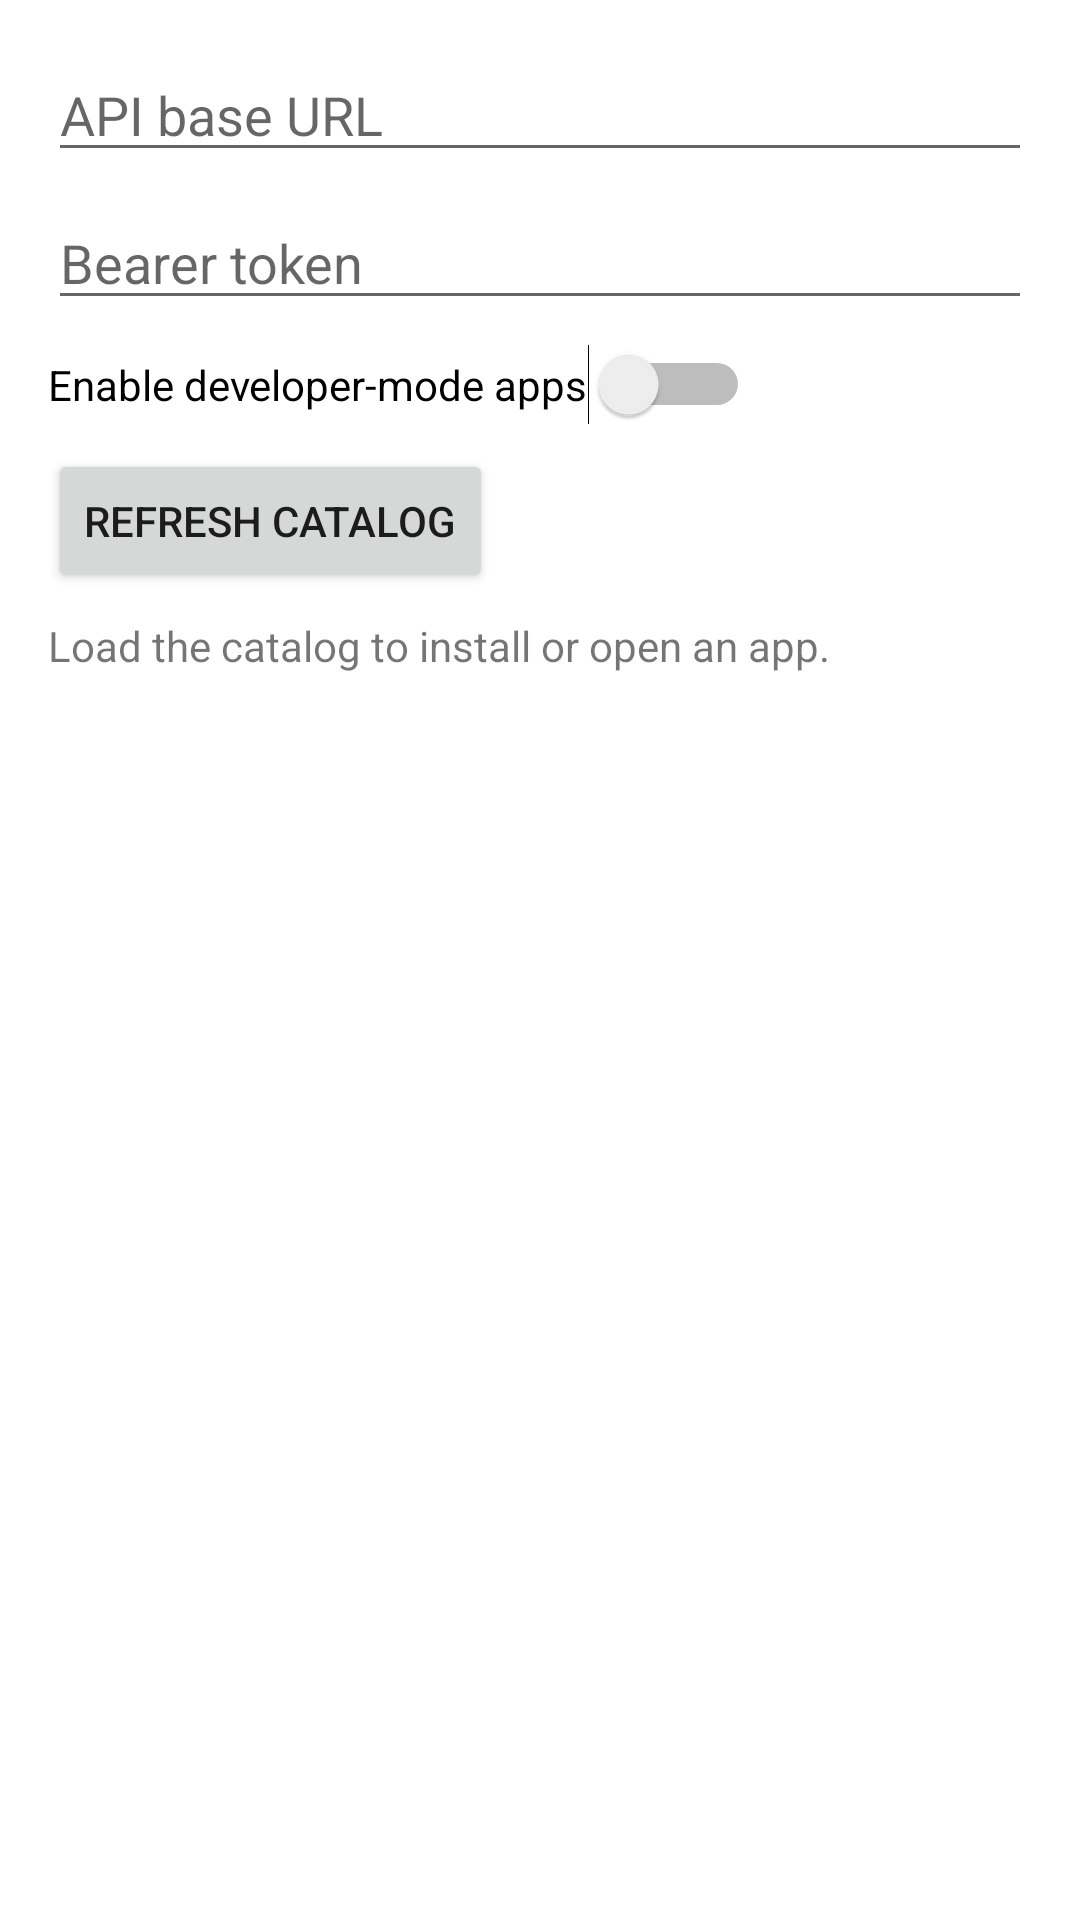

Here is an Android app screen rendered from its layout file. Give the layout XML and the strings, colors and styles it references.
<!-- AndroidManifest.xml: application theme Theme.OHMFMiniAppHost -->
<!-- res/layout/activity_catalog.xml -->
<?xml version="1.0" encoding="utf-8"?>
<LinearLayout xmlns:android="http://schemas.android.com/apk/res/android"
  android:layout_width="match_parent"
  android:layout_height="match_parent"
  android:orientation="vertical"
  android:padding="16dp">

  <EditText
    android:id="@+id/api_base_input"
    android:layout_width="match_parent"
    android:layout_height="wrap_content"
    android:hint="@string/api_base_hint"
    android:inputType="textUri" />

  <EditText
    android:id="@+id/bearer_token_input"
    android:layout_width="match_parent"
    android:layout_height="wrap_content"
    android:layout_marginTop="8dp"
    android:hint="@string/bearer_token_hint"
    android:inputType="textPassword" />

  <Switch
    android:id="@+id/dev_mode_switch"
    android:layout_width="wrap_content"
    android:layout_height="wrap_content"
    android:layout_marginTop="8dp"
    android:text="@string/developer_mode" />

  <Button
    android:id="@+id/refresh_button"
    android:layout_width="wrap_content"
    android:layout_height="wrap_content"
    android:layout_marginTop="8dp"
    android:text="@string/refresh_catalog" />

  <TextView
    android:id="@+id/status_text"
    android:layout_width="match_parent"
    android:layout_height="wrap_content"
    android:layout_marginTop="8dp"
    android:text="@string/catalog_idle" />

  <ListView
    android:id="@+id/catalog_list"
    android:layout_width="match_parent"
    android:layout_height="0dp"
    android:layout_marginTop="12dp"
    android:layout_weight="1" />
</LinearLayout>
<!-- resources referenced by this layout -->
<resources>
  <string name="api_base_hint">API base URL</string>
  <string name="bearer_token_hint">Bearer token</string>
  <string name="catalog_idle">Load the catalog to install or open an app.</string>
  <string name="developer_mode">Enable developer-mode apps</string>
  <string name="refresh_catalog">Refresh catalog</string>
  <style name="Theme.OHMFMiniAppHost" parent="Theme.MaterialComponents.DayNight.NoActionBar">
      <item name="android:statusBarColor" tools:targetApi="l">?attr/colorSurface</item>
    </style>
</resources>
